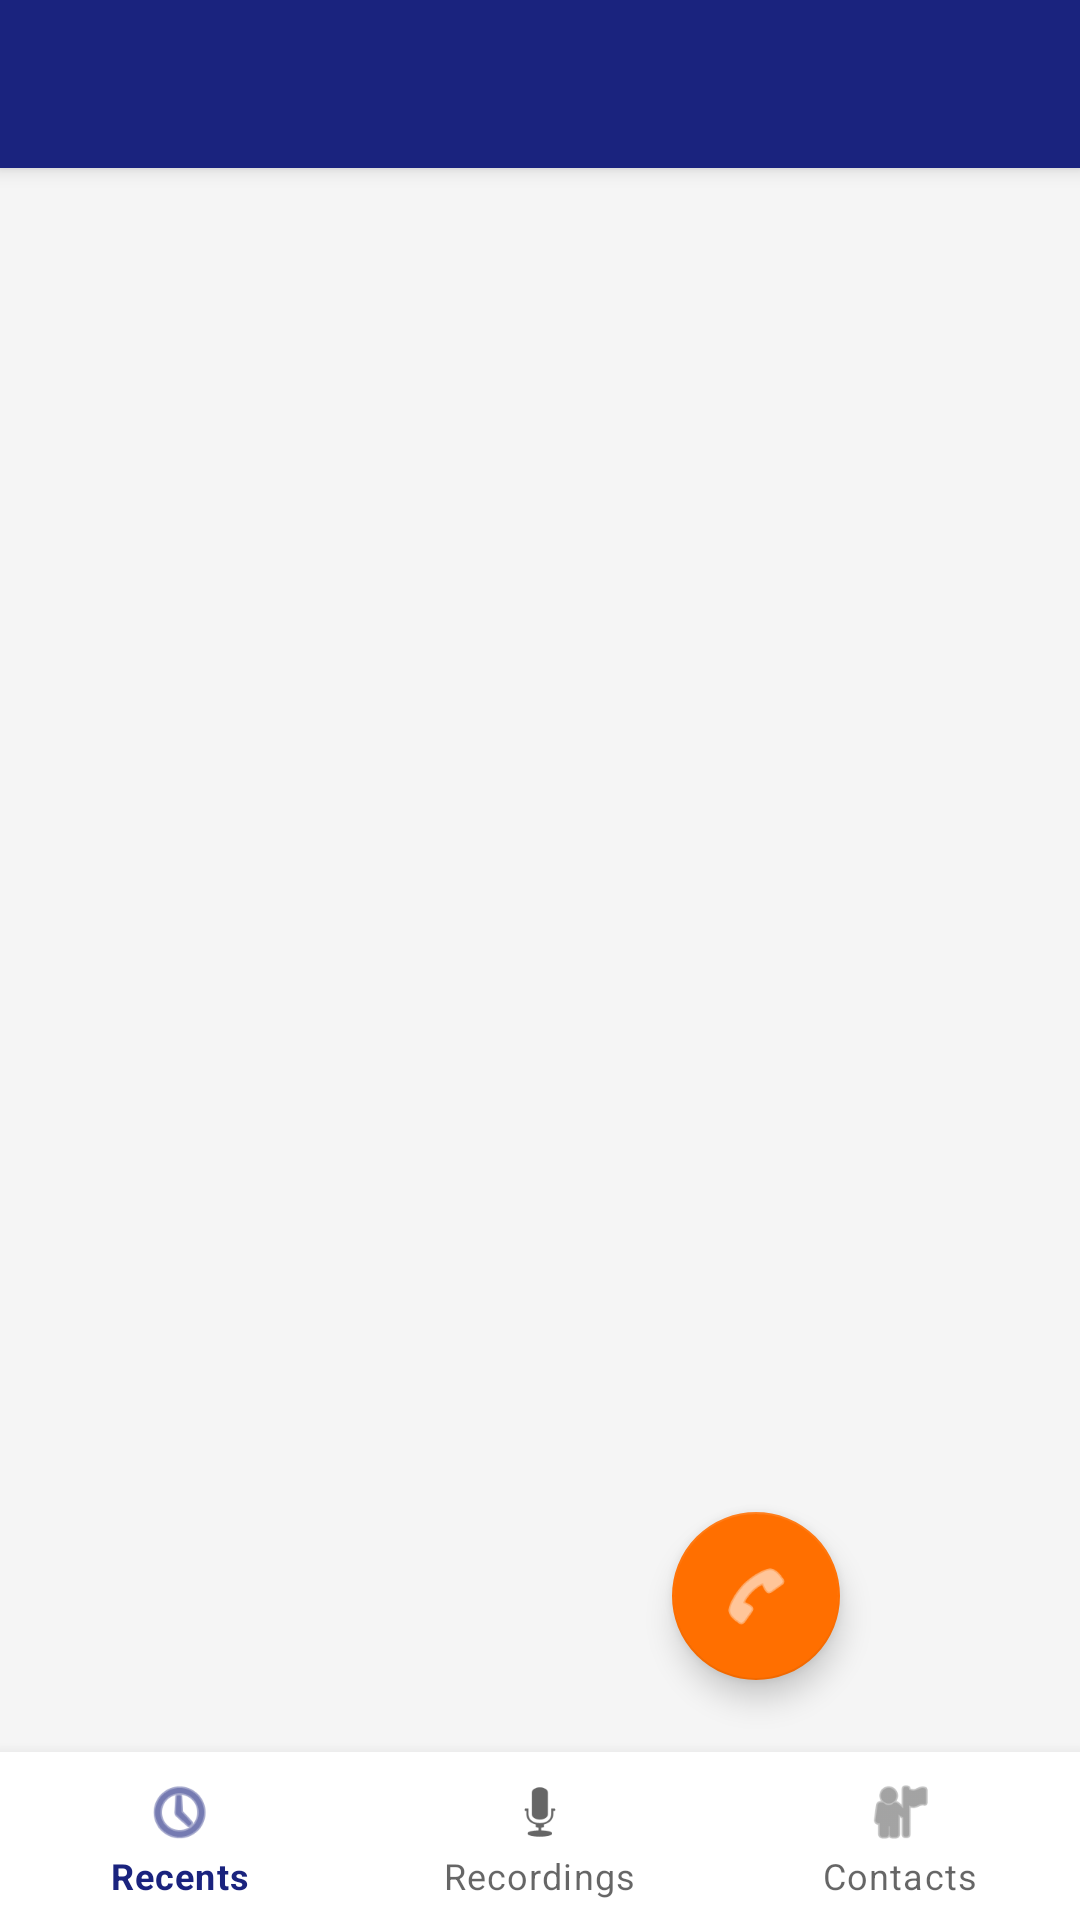

This screen was rendered from an Android layout file. Write that file and the resources it references.
<!-- AndroidManifest.xml: application theme Theme.EIMCallApp -->
<!-- res/layout/activity_main.xml -->
<?xml version="1.0" encoding="utf-8"?>
<androidx.coordinatorlayout.widget.CoordinatorLayout
    xmlns:android="http://schemas.android.com/apk/res/android"
    xmlns:app="http://schemas.android.com/apk/res-auto"
    android:layout_width="match_parent"
    android:layout_height="match_parent"
    android:background="@color/background">

    <com.google.android.material.appbar.AppBarLayout
        android:layout_width="match_parent"
        android:layout_height="wrap_content">

        <androidx.appcompat.widget.Toolbar
            android:id="@+id/toolbar"
            android:layout_width="match_parent"
            android:layout_height="?attr/actionBarSize"
            android:background="@color/primary"
            app:titleTextColor="@color/on_primary" />

    </com.google.android.material.appbar.AppBarLayout>

    <androidx.constraintlayout.widget.ConstraintLayout
        android:layout_width="match_parent"
        android:layout_height="match_parent"
        app:layout_behavior="@string/appbar_scrolling_view_behavior">

        <TextView
            android:id="@+id/tv_empty_state"
            android:layout_width="wrap_content"
            android:layout_height="wrap_content"
            android:text="@string/no_calls_yet"
            android:textColor="@color/text_secondary"
            android:textSize="16sp"
            android:visibility="gone"
            app:layout_constraintBottom_toBottomOf="parent"
            app:layout_constraintEnd_toEndOf="parent"
            app:layout_constraintStart_toStartOf="parent"
            app:layout_constraintTop_toTopOf="parent" />

        <androidx.recyclerview.widget.RecyclerView
            android:id="@+id/recycler_call_log"
            android:layout_width="0dp"
            android:layout_height="0dp"
            android:clipToPadding="false"
            android:paddingBottom="72dp"
            app:layout_constraintBottom_toBottomOf="parent"
            app:layout_constraintEnd_toEndOf="parent"
            app:layout_constraintStart_toStartOf="parent"
            app:layout_constraintTop_toTopOf="parent" />

    </androidx.constraintlayout.widget.ConstraintLayout>

    <com.google.android.material.floatingactionbutton.FloatingActionButton
        android:id="@+id/fab_dial"
        android:layout_width="wrap_content"
        android:layout_height="wrap_content"
        android:layout_gravity="bottom|end"
        android:layout_margin="80dp"
        android:src="@android:drawable/ic_menu_call"
        app:backgroundTint="@color/accent"
        app:tint="@color/on_primary" />

    <com.google.android.material.bottomnavigation.BottomNavigationView
        android:id="@+id/bottom_nav"
        android:layout_width="match_parent"
        android:layout_height="wrap_content"
        android:layout_gravity="bottom"
        android:background="@color/surface"
        app:menu="@menu/bottom_nav_menu" />

</androidx.coordinatorlayout.widget.CoordinatorLayout>
<!-- resources referenced by this layout -->
<resources>
  <color name="accent">#FF6F00</color>
  <color name="background">#F5F5F5</color>
  <color name="on_primary">#FFFFFF</color>
  <color name="primary">#1A237E</color>
  <color name="surface">#FFFFFF</color>
  <color name="text_secondary">#757575</color>
  <string name="no_calls_yet">No calls yet</string>
  <style name="Theme.EIMCallApp" parent="Theme.MaterialComponents.DayNight.NoActionBar">
          <item name="colorPrimary">@color/primary</item>
          <item name="colorPrimaryDark">@color/primary_dark</item>
          <item name="colorAccent">@color/accent</item>
          <item name="android:windowBackground">@color/background</item>
          <item name="colorSurface">@color/surface</item>
      </style>
  <color name="primary_dark">#0D1257</color>
</resources>
